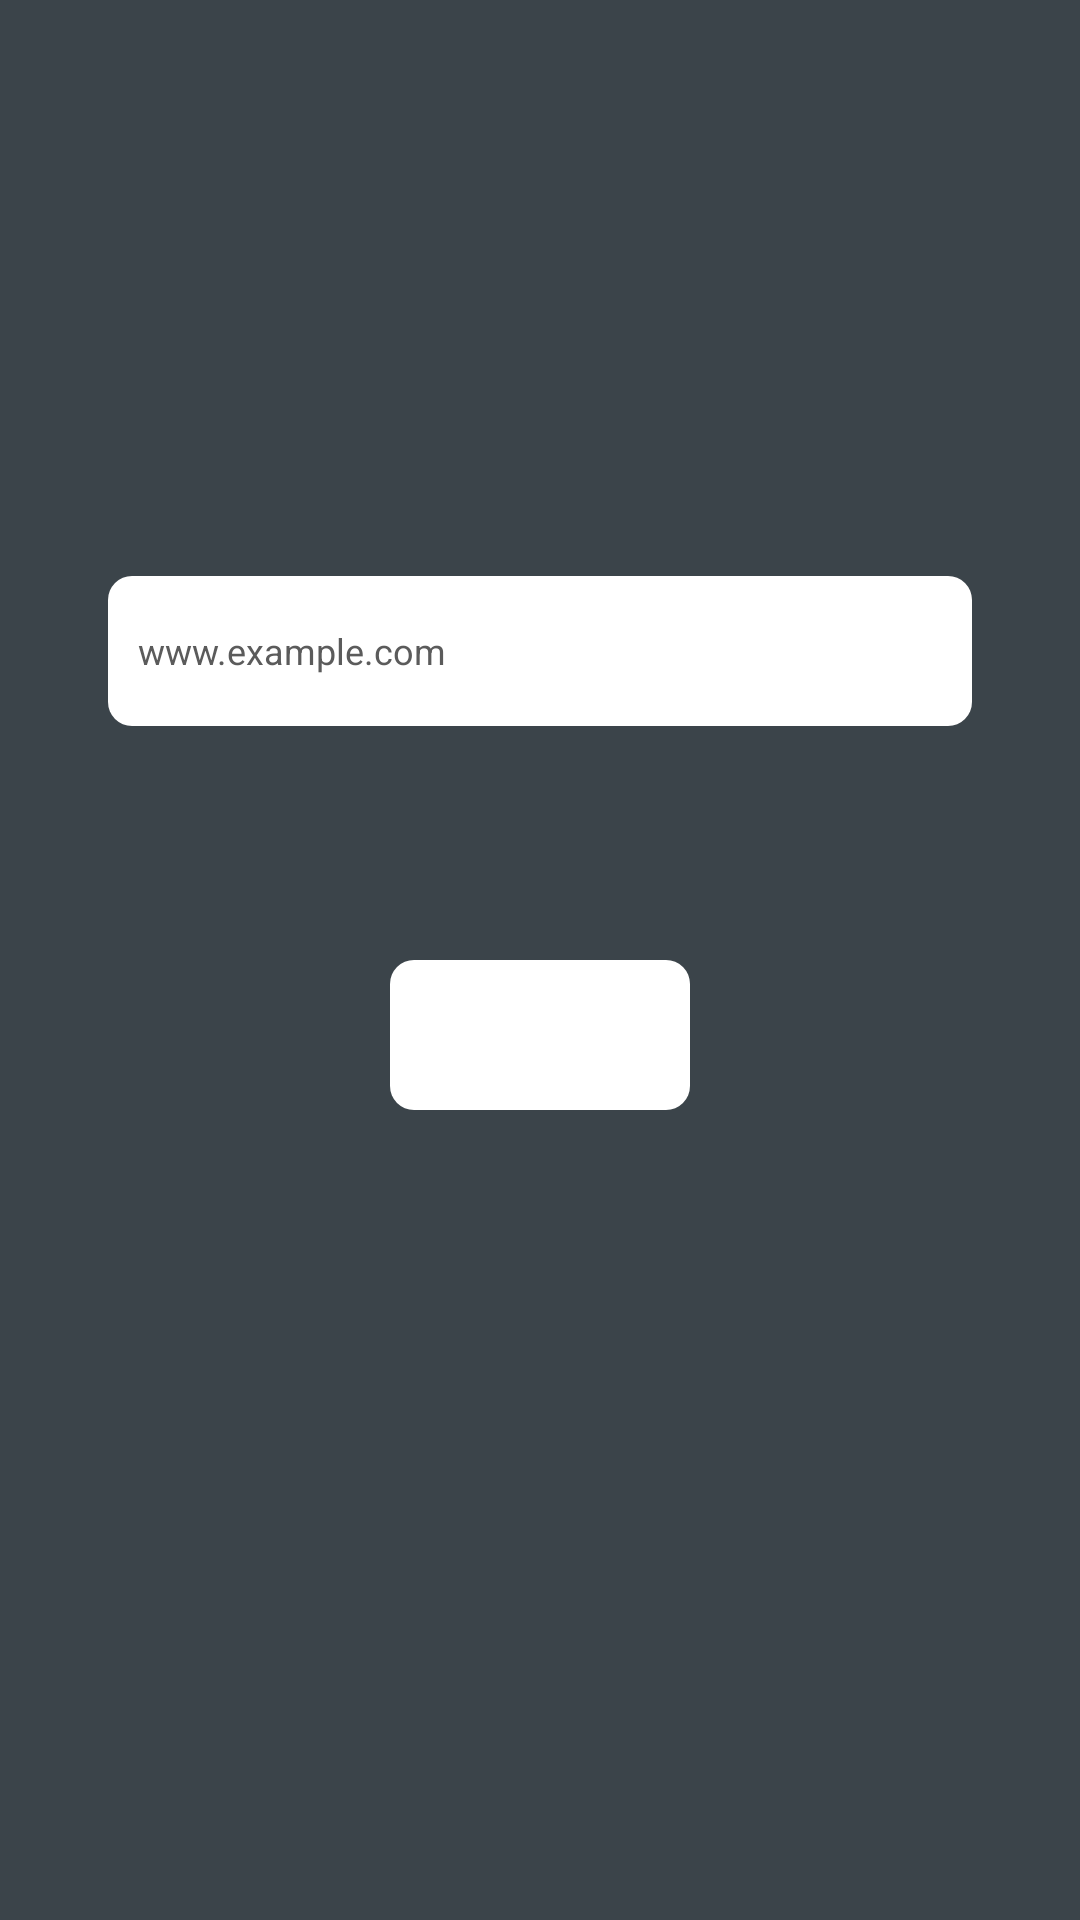

This screen was rendered from an Android layout file. Write that file and the resources it references.
<!-- AndroidManifest.xml: application theme Theme.TempleteProject -->
<!-- res/layout/activity_create.xml -->
<?xml version="1.0" encoding="utf-8"?>
<androidx.constraintlayout.widget.ConstraintLayout xmlns:android="http://schemas.android.com/apk/res/android"
    android:layout_width="match_parent"
    android:layout_height="match_parent"
    xmlns:app="http://schemas.android.com/apk/res-auto">

    <androidx.constraintlayout.widget.Guideline
        android:id="@+id/guideline"
        android:layout_width="0dp"
        android:layout_height="0dp"
        android:orientation="vertical"
        app:layout_constraintGuide_percent="0.1" />

    <androidx.constraintlayout.widget.Guideline
        android:id="@+id/guideline3"
        android:layout_width="0dp"
        android:layout_height="0dp"
        android:orientation="vertical"
        app:layout_constraintGuide_percent="0.9" />

    <androidx.constraintlayout.widget.Guideline
        android:id="@+id/guideline4"
        android:layout_width="0dp"
        android:layout_height="0dp"
        android:orientation="horizontal"
        app:layout_constraintGuide_percent="0.3" />

    <androidx.constraintlayout.widget.Guideline
        android:id="@+id/guideline5"
        android:layout_width="0dp"
        android:layout_height="0dp"
        android:orientation="horizontal"
        app:layout_constraintGuide_percent="0.7" />

    <EditText
        android:id="@+id/editText"
        android:layout_width="0dp"
        android:layout_height="50dp"
        android:background="@drawable/bg"
        android:maxLines="1"
        android:hint="@string/create_hint"
        android:textColor="@color/black"
        android:textSize="12sp"
        android:textColorHint="@color/gray"
        android:paddingStart="10dp"
        app:layout_constraintEnd_toStartOf="@+id/guideline3"
        app:layout_constraintStart_toStartOf="@+id/guideline"
        app:layout_constraintTop_toTopOf="@+id/guideline4" />

    <ImageButton
        android:id="@+id/create_button"
        android:layout_width="100dp"
        android:layout_height="50dp"
        android:background="@drawable/bg"
        android:padding="15dp"
        android:scaleType="fitCenter"
        android:src="@drawable/wand"
        app:layout_constraintBottom_toTopOf="@+id/guideline5"
        app:layout_constraintEnd_toStartOf="@+id/guideline3"
        app:layout_constraintStart_toStartOf="@+id/guideline"
        app:layout_constraintTop_toBottomOf="@+id/editText"
        android:contentDescription="@string/share" />

    <androidx.cardview.widget.CardView
        android:id="@+id/card"
        android:visibility="gone"
        android:layout_width="180dp"
        android:layout_height="180dp"
        app:layout_constraintBottom_toBottomOf="parent"
        android:background="@color/background"
        app:layout_constraintEnd_toStartOf="@+id/guideline3"
        app:layout_constraintStart_toStartOf="@+id/guideline"
        app:layout_constraintTop_toBottomOf="@+id/create_button"
        app:cardCornerRadius="10dp"
        android:layout_margin="20dp"
        android:elevation="20dp">

        <ImageView
            android:id="@+id/qr"
            android:layout_width="match_parent"
            android:layout_height="match_parent"
            android:background="@color/background"
            android:scaleType="centerCrop"
            android:contentDescription="@string/share" />
    </androidx.cardview.widget.CardView>


</androidx.constraintlayout.widget.ConstraintLayout>
<!-- resources referenced by this layout -->
<resources>
  <color name="background">#FF3B444A</color>
  <color name="black">#FF000000</color>
  <color name="gray">#FF5b5b5b</color>
  <!-- drawable bg (drawable) -->
  <?xml version="1.0" encoding="utf-8"?>
  <shape xmlns:android="http://schemas.android.com/apk/res/android">
  
      <corners android:radius="8dp" />
  
      <solid android:color="@color/white" />
  
  
  </shape>
  <string name="create_hint">www.example.com</string>
  <string name="share">Share</string>
  <style name="Theme.TempleteProject" parent="Theme.MaterialComponents.DayNight.NoActionBar">
          <item name="colorPrimary">@color/white</item>
          <item name="colorPrimaryVariant">@color/purple_700</item>
          <item name="button_colors">@color/white</item>
          <item name="colorOnPrimary">@color/white</item>
          <item name="colorSecondary">@color/teal_200</item>
          <item name="colorSecondaryVariant">@color/teal_700</item>
          <item name="colorOnSecondary">@color/black</item>
          <item name="android:navigationBarColor">@color/black</item>
          <item name="android:windowFullscreen">true</item>
          <item name="android:windowBackground">@color/background</item>
          <item name="android:statusBarColor">?attr/colorPrimaryVariant</item>
          <item name="android:windowDisablePreview">true</item>
      </style>
  <color name="white">#FFFFFFFF</color>
  <color name="purple_700">#FF3700B3</color>
  <color name="teal_200">#FF03DAC5</color>
  <color name="teal_700">#FF018786</color>
</resources>
